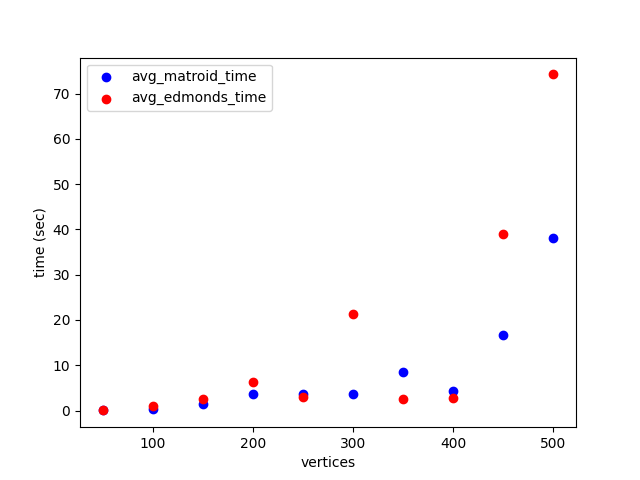

The file beside this chart, header and first rows:
vertices, edges, greedy, iterations, matroid, edmonds, avg_edmonds_time, avg_matroid_time
50, 1465, 1814, 4, 1730, 1730, 0.024, 0.045
100, 5952, 1885, 7, 1828, 1828, 0.886, 0.27
150, 13556, , 14, 1625, 1625, 2.557, 1.388
200, 24106, 2178, 19, 1623, 1623, 6.396, 3.601
250, 37407, 1658, 12, 1406, 1406, 3.029, 3.589
300, 53939, 2101, 7, 1400, 1400, 21.41, 3.676
350, 73359, 1480, 12, 1449, 1449, 2.498, 8.59
400, 95859, 1572, 4, 1568, 1568, 2.776, 4.273
450, 121522, 1594, 12, 1495, 1495, 39.08, 16.77
500, 149867, 1632, 22, 1413, 1413, 74.22, 38.19
